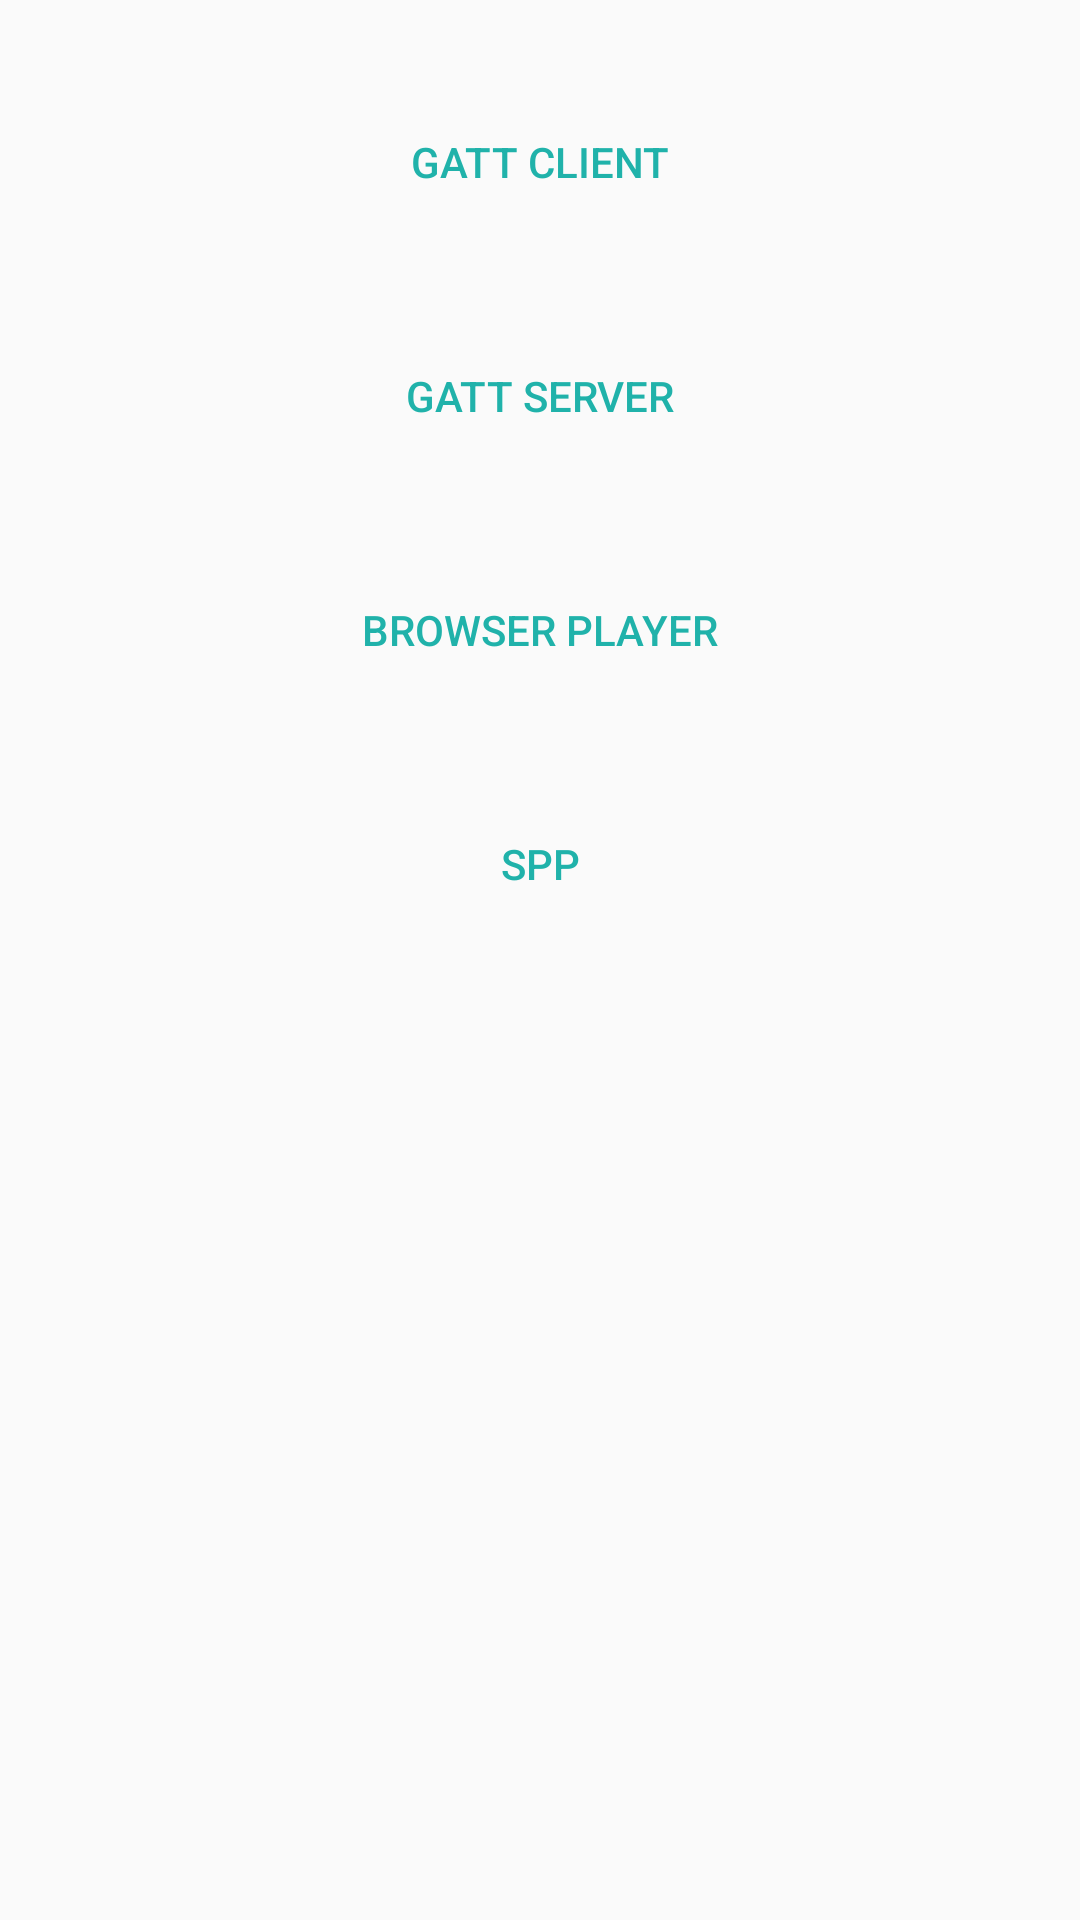

This screen was rendered from an Android layout file. Write that file and the resources it references.
<!-- AndroidManifest.xml: application theme AppTheme -->
<!-- res/layout/index_main.xml -->
<?xml version="1.0" encoding="utf-8"?>
<LinearLayout
    xmlns:android="http://schemas.android.com/apk/res/android"
    xmlns:tools="http://schemas.android.com/tools"
    android:layout_width="match_parent"
    android:layout_height="match_parent"
    android:orientation="vertical">


    <Button
        android:id="@+id/index_client"
        android:layout_height="wrap_content"
        android:layout_width="match_parent"
        android:layout_marginTop="30dp"
        android:layout_marginLeft="15dp"
        android:layout_marginRight="15dp"
        android:layout_marginBottom="15dp"
        android:background="@drawable/index_main_button"
        android:gravity="center"
        android:text="@string/app_client_name" />

    <Button
        android:id="@+id/index_server"
        android:layout_height="wrap_content"
        android:layout_width="match_parent"
        android:layout_margin="15dip"
        android:layout_marginTop="300dp"
        android:background="@drawable/index_main_button"
        android:gravity="center"
        android:text="@string/app_server_name" />

    <Button
        android:id="@+id/index_music_browser_player"
        android:layout_height="wrap_content"
        android:layout_width="match_parent"
        android:layout_margin="15dip"
        android:layout_marginTop="300dp"
        android:background="@drawable/index_main_button"
        android:gravity="center"
        android:text="@string/app_music_browser_player_name" />

    <Button
        android:id="@+id/index_spp"
        android:layout_height="wrap_content"
        android:layout_width="match_parent"
        android:layout_margin="15dip"
        android:layout_marginTop="300dp"
        android:background="@drawable/index_main_button"
        android:gravity="center"
        android:text="@string/app_spp_name" />

</LinearLayout>
<!-- resources referenced by this layout -->
<resources>
  <string name="app_client_name">GATT Client</string>
  <string name="app_music_browser_player_name">Browser Player</string>
  <string name="app_server_name">GATT Server</string>
  <string name="app_spp_name">SPP</string>
  <style name="AppTheme" parent="Theme.AppCompat.Light">
          
          <item name="colorPrimary">@color/white</item>
          
          <item name="colorPrimaryDark">@color/white</item>
          
          <item name="android:textColor">@color/lightseagreen</item>
          
          <item name="android:textColorPrimary">@color/lightseagreen</item>
          
          <item name="android:windowLightStatusBar">true</item>
      </style>
  <color name="white">#FFFFFF</color>
  <color name="lightseagreen">#20B2AA</color>
</resources>
